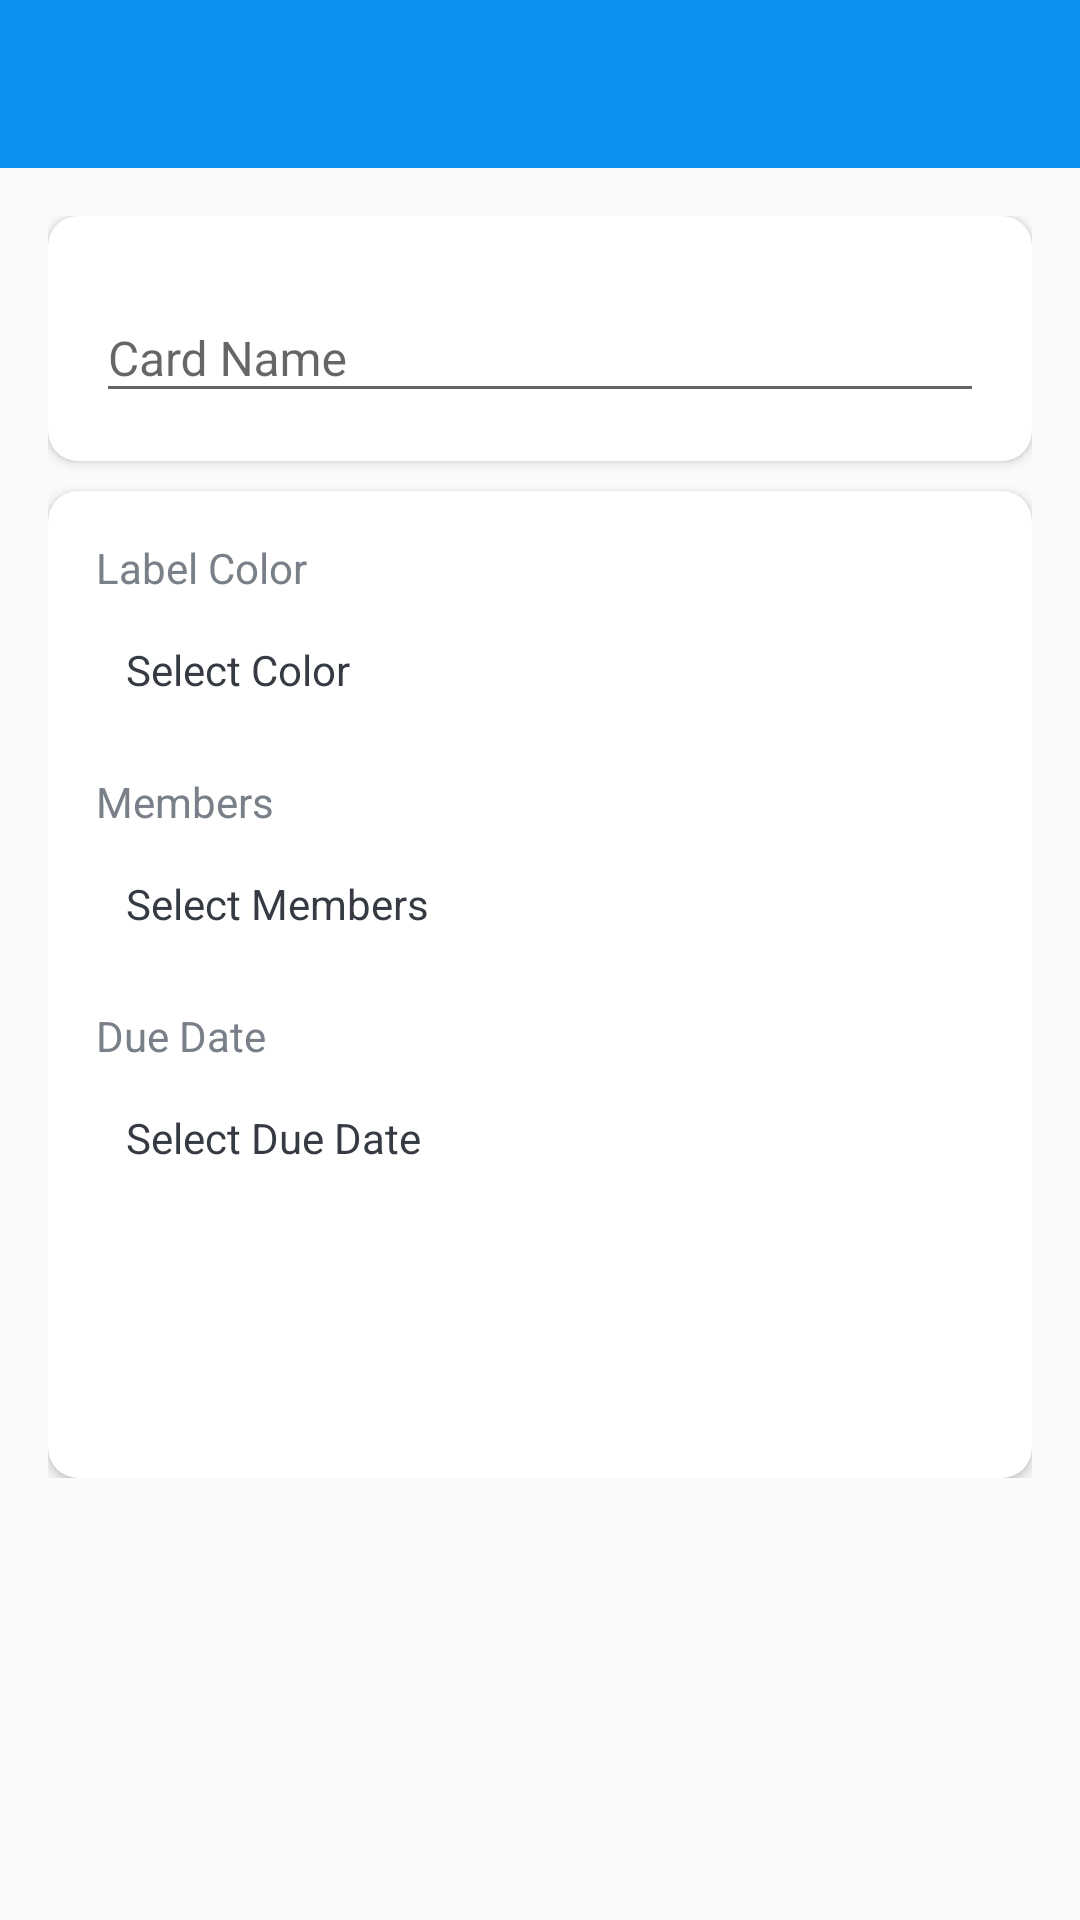

Write the Android layout XML for this screen, with the resource values it uses.
<!-- AndroidManifest.xml: activity theme Theme.ProjectsManageNoActionBar -->
<!-- res/layout/activity_card_details.xml -->
<?xml version="1.0" encoding="utf-8"?>
<LinearLayout xmlns:android="http://schemas.android.com/apk/res/android"
    xmlns:app="http://schemas.android.com/apk/res-auto"
    xmlns:tools="http://schemas.android.com/tools"
    android:layout_width="match_parent"
    android:layout_height="match_parent"
    android:orientation="vertical"
    tools:context=".activities.CardDetailsActivity">

    <com.google.android.material.appbar.AppBarLayout
        android:layout_width="match_parent"
        android:layout_height="wrap_content"
        android:theme="@style/Theme.AppBarOverlay">

        <androidx.appcompat.widget.Toolbar
            android:id="@+id/toolbar_card_details_activity"
            android:layout_width="match_parent"
            android:layout_height="?attr/actionBarSize"
            android:background="@color/colorPrimary"
            app:popupTheme="@style/Theme.PopupOverlay" />
    </com.google.android.material.appbar.AppBarLayout>

    <LinearLayout
        android:layout_width="match_parent"
        android:layout_height="wrap_content"
        android:background="@drawable/ic_background"
        android:orientation="vertical"
        android:padding="@dimen/card_details_content_padding">

        <androidx.cardview.widget.CardView
            android:layout_width="match_parent"
            android:layout_height="match_parent"
            android:layout_marginBottom="@dimen/card_details_cv_card_name_marginBottom"
            android:elevation="@dimen/card_view_elevation"
            app:cardCornerRadius="@dimen/card_view_corner_radius">

            <LinearLayout
                android:layout_width="match_parent"
                android:layout_height="wrap_content"
                android:gravity="center_horizontal"
                android:orientation="vertical"
                android:padding="@dimen/card_details_cv_content_padding">

                <com.google.android.material.textfield.TextInputLayout
                    android:layout_width="match_parent"
                    android:layout_height="wrap_content">

                    <androidx.appcompat.widget.AppCompatEditText
                        android:id="@+id/et_name_card_details"
                        android:layout_width="match_parent"
                        android:layout_height="wrap_content"
                        android:hint="@string/hint_card_name"
                        android:inputType="text"
                        android:textSize="@dimen/et_text_size"
                        tools:text="Test" />
                </com.google.android.material.textfield.TextInputLayout>

            </LinearLayout>
        </androidx.cardview.widget.CardView>

        <androidx.cardview.widget.CardView
            android:layout_width="match_parent"
            android:layout_height="match_parent"
            android:elevation="@dimen/card_view_elevation"
            app:cardCornerRadius="@dimen/card_view_corner_radius">

            <LinearLayout
                android:layout_width="match_parent"
                android:layout_height="wrap_content"
                android:gravity="center_horizontal"
                android:orientation="vertical"
                android:padding="@dimen/card_details_cv_content_padding">

                <TextView
                    android:layout_width="match_parent"
                    android:layout_height="wrap_content"
                    android:text="@string/label_color"
                    android:textColor="@color/secondary_text_color"
                    android:textSize="@dimen/card_details_label_text_size" />

                <TextView
                    android:id="@+id/tv_select_label_color"
                    android:layout_width="match_parent"
                    android:layout_height="wrap_content"
                    android:layout_marginTop="@dimen/card_details_value_marginTop"
                    android:padding="@dimen/card_details_value_padding"
                    android:text="@string/select_color"
                    android:textColor="@color/primary_text_color" />

                <TextView
                    android:layout_width="match_parent"
                    android:layout_height="wrap_content"
                    android:layout_marginTop="@dimen/card_details_members_label_marginTop"
                    android:text="@string/members"
                    android:textColor="@color/secondary_text_color"
                    android:textSize="@dimen/card_details_label_text_size" />

                <TextView
                    android:id="@+id/tv_select_members"
                    android:layout_width="match_parent"
                    android:layout_height="wrap_content"
                    android:layout_marginTop="@dimen/card_details_value_marginTop"
                    android:padding="@dimen/card_details_value_padding"
                    android:text="@string/select_members"
                    android:textColor="@color/primary_text_color" />

                <androidx.recyclerview.widget.RecyclerView
                    android:id="@+id/rv_selected_members_list"
                    android:layout_width="match_parent"
                    android:layout_height="wrap_content"
                    android:layout_marginTop="@dimen/card_details_update_btn_marginTop"
                    android:visibility="gone"
                    tools:visibility="visible" />

                <TextView
                    android:layout_width="match_parent"
                    android:layout_height="wrap_content"
                    android:layout_marginTop="@dimen/card_details_members_label_marginTop"
                    android:text="@string/due_date"
                    android:textColor="@color/secondary_text_color"
                    android:textSize="@dimen/card_details_label_text_size" />

                <TextView
                    android:id="@+id/tv_select_due_date"
                    android:layout_width="match_parent"
                    android:layout_height="wrap_content"
                    android:layout_marginTop="@dimen/card_details_value_marginTop"
                    android:padding="@dimen/card_details_value_padding"
                    android:text="@string/select_due_date"
                    android:textColor="@color/primary_text_color" />

                <Button
                    android:id="@+id/btn_update_card_details"
                    android:layout_width="match_parent"
                    android:layout_height="wrap_content"
                    android:layout_gravity="center"
                    android:layout_marginTop="@dimen/card_details_update_btn_marginTop"
                    android:background="@drawable/shape_button_rounded"
                    android:foreground="?attr/selectableItemBackground"
                    android:gravity="center"
                    android:paddingTop="@dimen/btn_paddingTopBottom"
                    android:paddingBottom="@dimen/btn_paddingTopBottom"
                    android:text="@string/update"
                    android:textColor="@android:color/white"
                    android:textSize="@dimen/btn_text_size" />
            </LinearLayout>
        </androidx.cardview.widget.CardView>
    </LinearLayout>
</LinearLayout>
<!-- resources referenced by this layout -->
<resources>
  <color name="colorPrimary">#0C90F1</color>
  <color name="primary_text_color">#363A43</color>
  <color name="secondary_text_color">#7A8089</color>
  <dimen name="btn_paddingTopBottom">8dp</dimen>
  <dimen name="btn_text_size">18sp</dimen>
  <dimen name="card_details_content_padding">16dp</dimen>
  <dimen name="card_details_cv_card_name_marginBottom">10dp</dimen>
  <dimen name="card_details_cv_content_padding">16dp</dimen>
  <dimen name="card_details_label_text_size">14sp</dimen>
  <dimen name="card_details_members_label_marginTop">15dp</dimen>
  <dimen name="card_details_update_btn_marginTop">30dp</dimen>
  <dimen name="card_details_value_marginTop">5dp</dimen>
  <dimen name="card_details_value_padding">10dp</dimen>
  <dimen name="card_view_corner_radius">10dp</dimen>
  <dimen name="card_view_elevation">10dp</dimen>
  <dimen name="et_text_size">16sp</dimen>
  <string name="due_date">Due Date</string>
  <string name="hint_card_name">Card Name</string>
  <string name="label_color">Label Color</string>
  <string name="members">Members</string>
  <string name="select_color">Select Color</string>
  <string name="select_due_date">Select Due Date</string>
  <string name="select_members">Select Members</string>
  <string name="update">UPDATE</string>
  <style name="Theme.AppBarOverlay" parent="ThemeOverlay.AppCompat.Dark.ActionBar" />
  <style name="Theme.PopupOverlay" parent="ThemeOverlay.AppCompat.Dark" />
  <style name="Theme.ProjectsManageNoActionBar" parent="Theme.AppCompat.DayNight.NoActionBar">
          <item name="windowActionBar">false</item>
          <item name="windowNoTitle">true</item>
      </style>
</resources>
